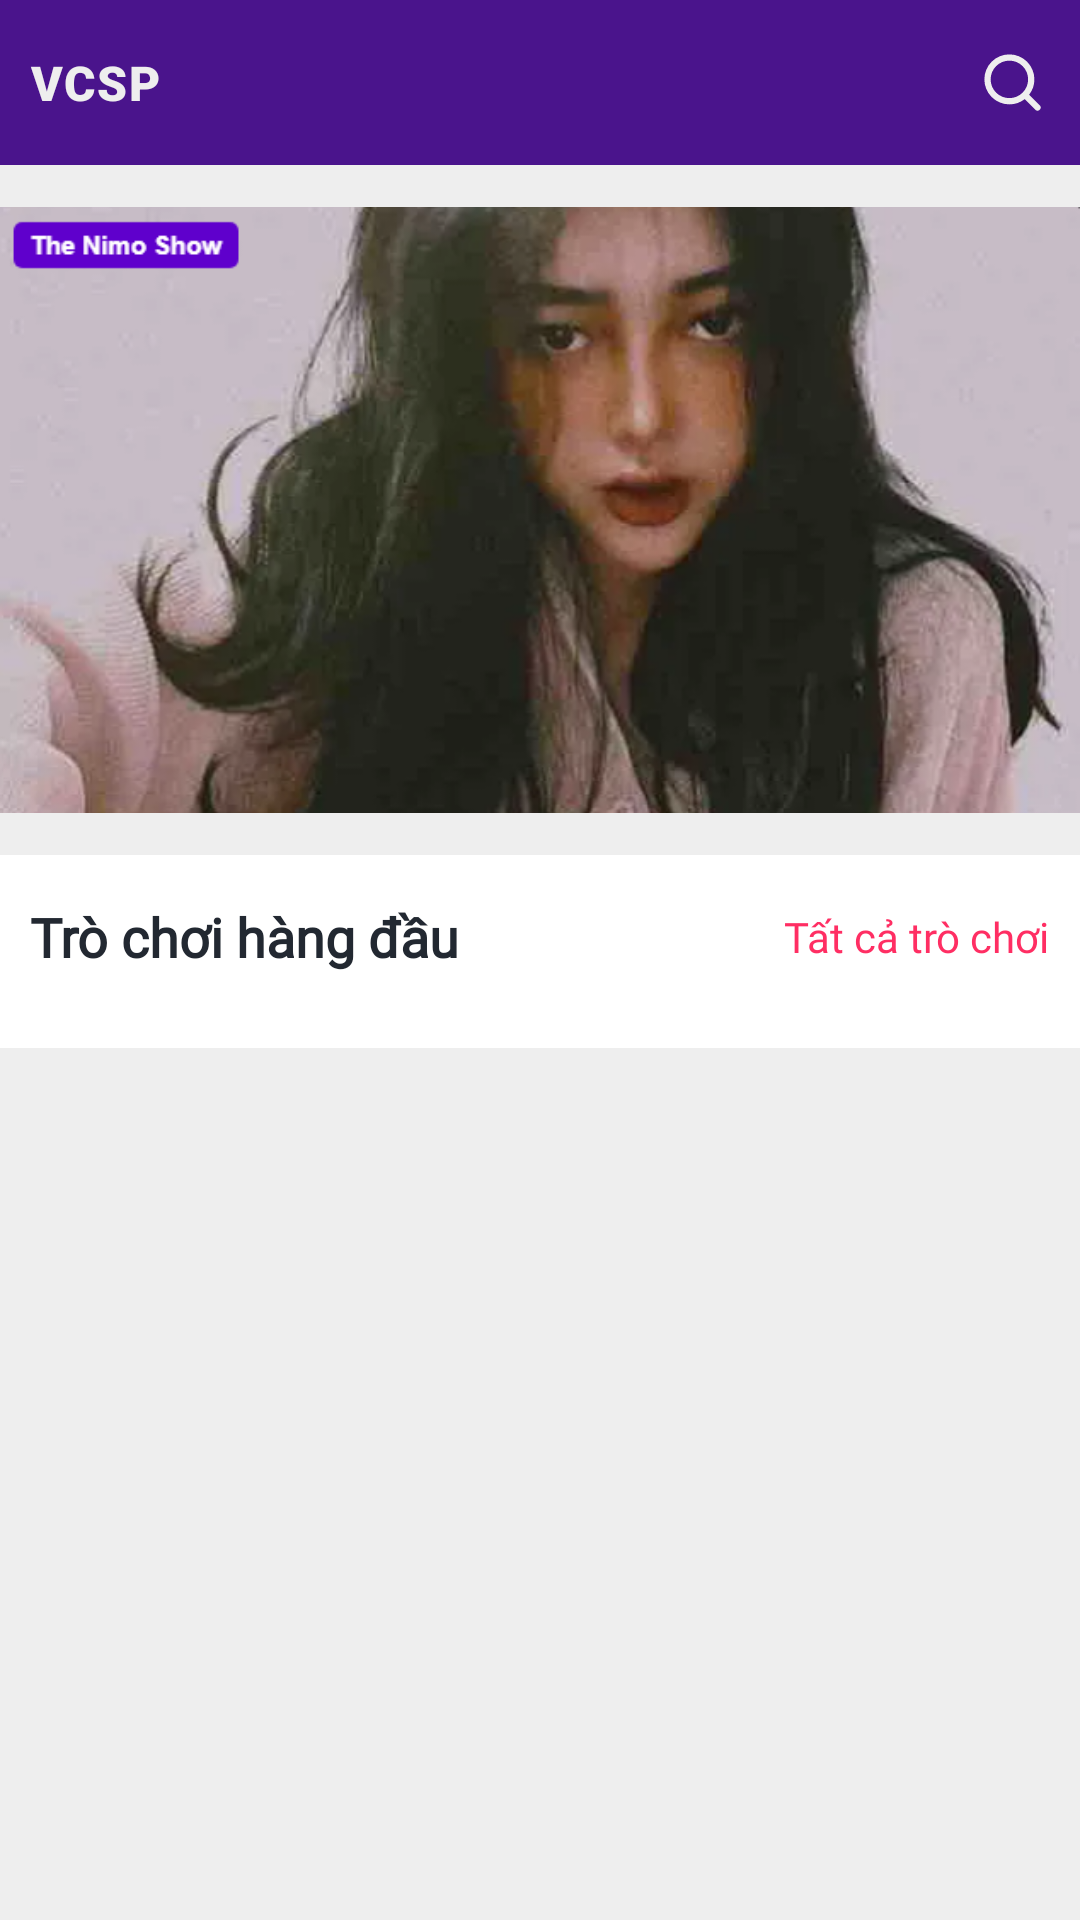

Android layout source for this screen:
<!-- AndroidManifest.xml: application theme AppTheme -->
<!-- res/layout/fragment_main.xml -->
<?xml version="1.0" encoding="utf-8"?>
<androidx.core.widget.NestedScrollView xmlns:android="http://schemas.android.com/apk/res/android"
    xmlns:app="http://schemas.android.com/apk/res-auto"
    xmlns:tools="http://schemas.android.com/tools"
    android:id="@+id/nested_scroll_view"
    android:layout_width="match_parent"
    android:layout_height="match_parent"
    android:paddingBottom="15dp"
    android:background="#eeeeee"
    tools:context=".fragments.MainFragment">

    <LinearLayout
        android:layout_width="match_parent"
        android:layout_height="match_parent"
        android:orientation="vertical">

        <com.google.android.material.appbar.AppBarLayout
            android:layout_width="match_parent"
            android:layout_height="wrap_content">

            <androidx.constraintlayout.widget.ConstraintLayout
                android:layout_width="match_parent"
                android:layout_height="wrap_content"
                android:background="#4a148c"
                android:paddingTop="15dp"
                android:paddingBottom="15dp">

                <TextView
                    style="@style/TextAppearance.MaterialComponents.Body1"
                    android:layout_width="wrap_content"
                    android:layout_height="wrap_content"
                    android:layout_gravity="center_vertical"
                    android:layout_marginStart="10dp"
                    android:text="VCSP"
                    android:textColor="#eee"
                    android:textFontWeight="900"
                    app:layout_constraintBottom_toBottomOf="parent"
                    app:layout_constraintLeft_toLeftOf="parent"
                    app:layout_constraintTop_toTopOf="parent" />

                <ImageView
                    android:layout_width="25dp"
                    android:layout_height="25dp"
                    android:layout_marginEnd="10dp"
                    android:src="@drawable/search"
                    android:tint="#eee"
                    app:layout_constraintBottom_toBottomOf="parent"
                    app:layout_constraintRight_toRightOf="parent"
                    app:layout_constraintTop_toTopOf="parent" />
            </androidx.constraintlayout.widget.ConstraintLayout>
        </com.google.android.material.appbar.AppBarLayout>

        <ImageView
            android:layout_width="match_parent"
            android:layout_height="230dp"
            android:scaleType="fitCenter"
            android:src="@drawable/banner" />

        <LinearLayout
            android:paddingBottom="15dp"
            android:paddingTop="15dp"
            android:background="#fff"
            android:layout_width="match_parent"
            android:layout_height="wrap_content"
            android:orientation="vertical">

            <androidx.constraintlayout.widget.ConstraintLayout
                android:layout_width="match_parent"
                android:layout_height="wrap_content"
                android:paddingLeft="10dp"
                android:paddingRight="10dp">
                <TextView
                    android:layout_width="wrap_content"
                    android:layout_height="wrap_content"
                    android:fontFamily="@font/playfair_display"
                    android:text="Trò chơi hàng đầu"
                    android:textColor="#222831"
                    android:textFontWeight="900"
                    android:textSize="18sp"
                    app:layout_constraintBottom_toBottomOf="parent"
                    app:layout_constraintLeft_toLeftOf="parent"
                    app:layout_constraintTop_toTopOf="parent" />

                <TextView
                    android:id="@+id/all_game_button"
                    android:layout_width="wrap_content"
                    android:layout_height="wrap_content"
                    android:fontFamily="@font/playfair_display"
                    android:text="Tất cả trò chơi"
                    android:textColor="#FF2E63"
                    android:textSize="14sp"
                    app:layout_constraintBottom_toBottomOf="parent"
                    app:layout_constraintRight_toRightOf="parent"
                    app:layout_constraintTop_toTopOf="parent" />
            </androidx.constraintlayout.widget.ConstraintLayout>

            <androidx.recyclerview.widget.RecyclerView
                android:id="@+id/category_recycler_view"
                android:layout_width="match_parent"
                android:layout_height="wrap_content"
                android:layout_marginTop="10dp"
                android:clipToPadding="false"
                android:paddingStart="10dp"
                android:paddingEnd="10dp" />

        </LinearLayout>

        <androidx.recyclerview.widget.RecyclerView
            android:layout_width="match_parent"
            android:id="@+id/available_live_stream_recycler_view"
            android:layout_height="wrap_content"/>


    </LinearLayout>
</androidx.core.widget.NestedScrollView>
<!-- resources referenced by this layout -->
<resources>
  <!-- drawable banner: png bitmap (drawable, 316084 bytes) -->
  <!-- drawable search (drawable-v24) -->
  <?xml version="1.0" encoding="utf-8"?>
  <vector xmlns:android="http://schemas.android.com/apk/res/android"
      android:width="24dp"
      android:height="24dp"
      android:viewportWidth="24"
      android:viewportHeight="24">
  
      <path
          android:fillColor="#000000"
          android:fillAlpha="0"
          android:strokeAlpha="0"
          android:strokeWidth="1"
          android:pathData="M0,0 L24,0 L24,24 L0,24 L0,0 Z" />
      <path
          android:fillColor="#000000"
          android:pathData="M20.71,19.29 L17.31,15.9 A7.92,7.92,0,0,0,19,11 A8,8,0,1,0,11,19
  A7.92,7.92,0,0,0,15.9,17.31 L19.29,20.71 A1,1,0,0,0,20.71,20.71
  A1,1,0,0,0,20.71,19.29 Z M5,11 A6,6,0,1,1,11,17 A6,6,0,0,1,5,11 Z" />
  </vector>
  <style name="AppTheme" parent="Theme.MaterialComponents.DayNight.NoActionBar.Bridge">
  
      </style>
</resources>
